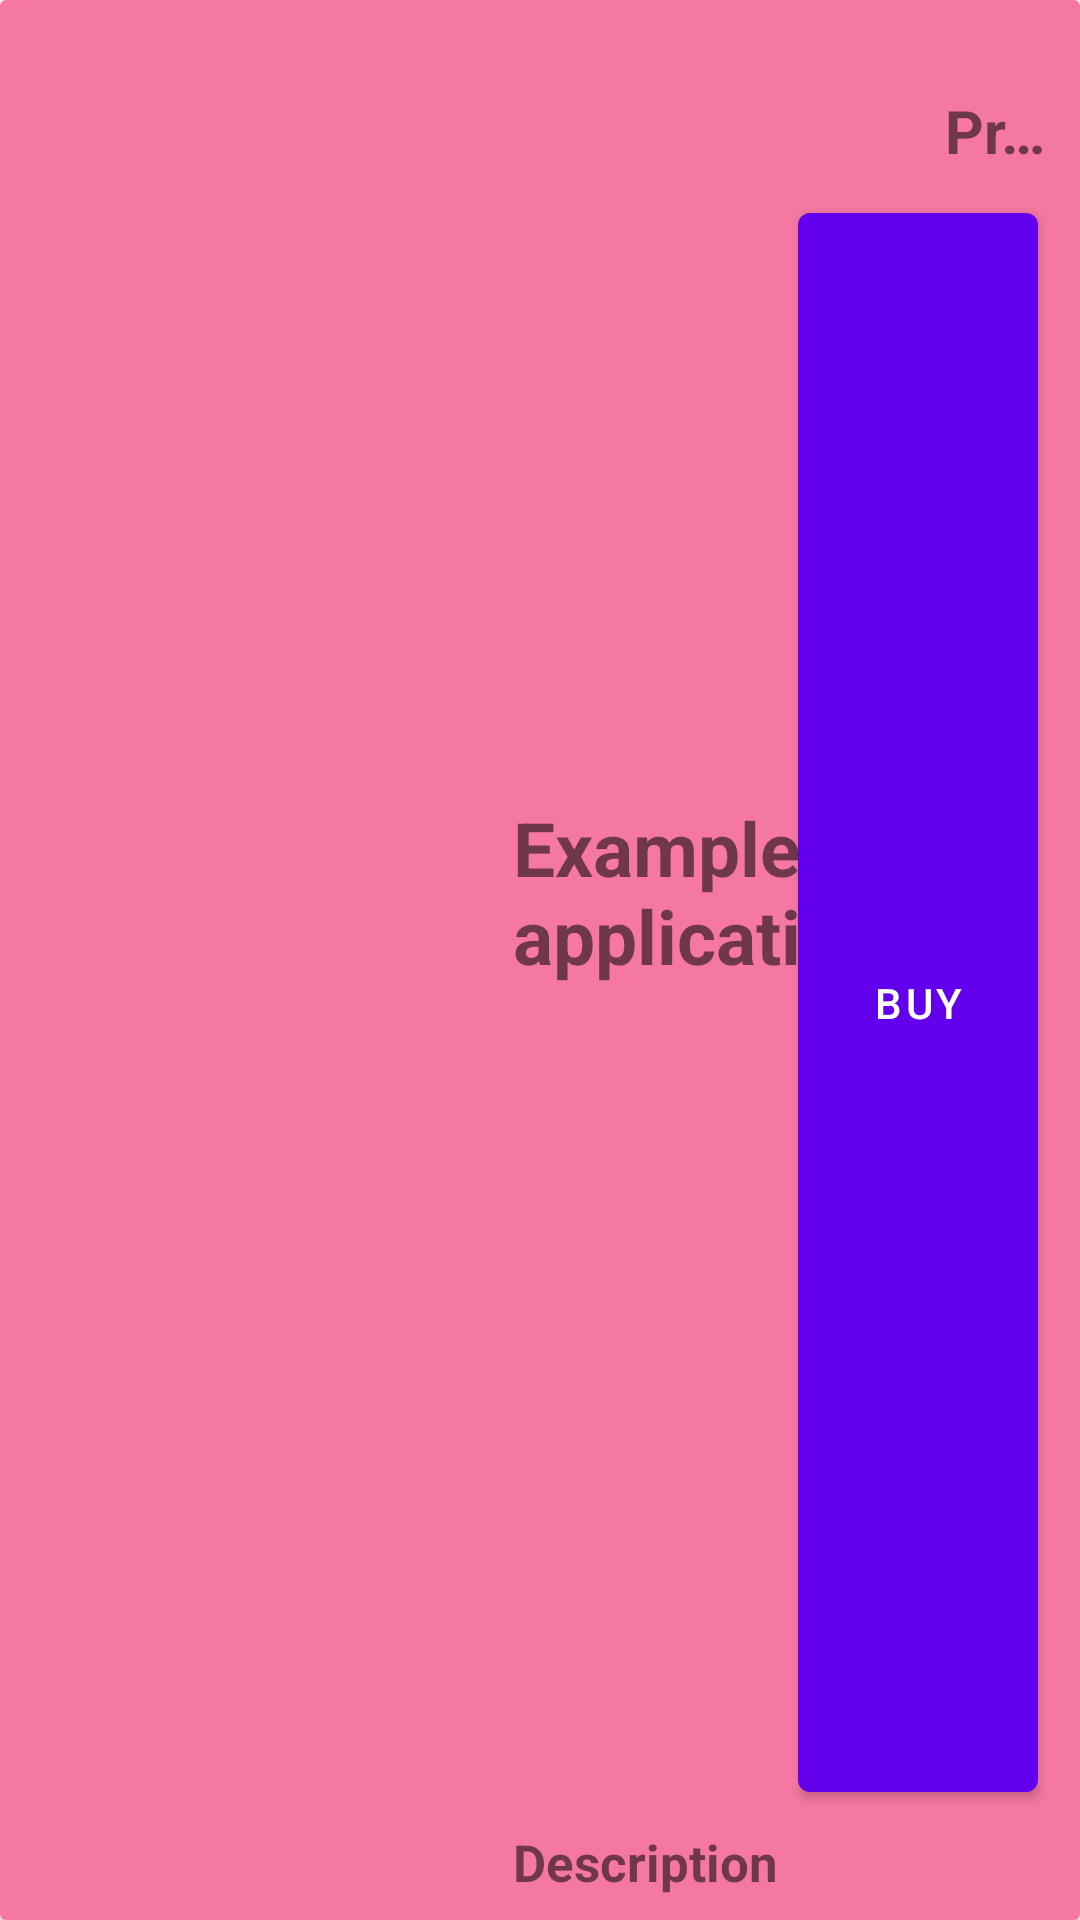

Write the Android layout XML for this screen, with the resource values it uses.
<!-- AndroidManifest.xml: application theme Theme.JuegoDSAREST3 -->
<!-- res/layout/activity_row_layout.xml -->
<?xml version="1.0" encoding="utf-8"?>
<androidx.cardview.widget.CardView xmlns:android="http://schemas.android.com/apk/res/android"
    xmlns:app="http://schemas.android.com/apk/res-auto"
    android:id="@+id/CardviewTienda"
    android:layout_width="match_parent"

    android:layout_height="150dp">


    <RelativeLayout
        android:layout_width="match_parent"
        android:layout_height="match_parent"
        android:background="#F478A2"
        android:orientation="horizontal">


        <ImageView
            android:id="@+id/fotoObjeto"
            android:layout_width="150dp"
            android:layout_height="150dp"
            android:layout_alignParentTop="true"
            android:layout_alignParentBottom="true"
            android:layout_marginTop="5dp"
            android:layout_marginRight="6dip"
            android:layout_marginBottom="7dp"
            android:contentDescription="TODO"
            android:scaleType="fitCenter"
            android:src="@mipmap/ic_launcher" />

        <TextView
            android:id="@+id/secondLine"
            android:layout_width="match_parent"
            android:layout_height="wrap_content"
            android:layout_alignParentRight="true"
            android:layout_alignParentBottom="true"
            android:layout_marginLeft="15dp"
            android:layout_marginRight="1dp"
            android:layout_marginBottom="8dp"
            android:layout_toRightOf="@id/fotoObjeto"
            android:singleLine="true"
            android:text="Description"
            android:textSize="17dp"
            android:textStyle="bold" />

        <TextView
            android:id="@+id/objetoComprado"
            android:layout_width="144dp"
            android:layout_height="104dp"
            android:layout_above="@id/secondLine"
            android:layout_alignParentTop="true"
            android:layout_marginLeft="15dp"
            android:layout_marginTop="1dp"
            android:layout_marginRight="0dp"
            android:layout_marginBottom="16dp"
            android:layout_toRightOf="@id/fotoObjeto"
            android:gravity="center_vertical"
            android:text="Example application"
            android:textSize="25dp"
            android:textStyle="bold" />

        <TextView
            android:id="@+id/thirdLine"
            android:layout_width="77dp"
            android:layout_height="wrap_content"
            android:layout_alignParentTop="true"
            android:layout_marginStart="0dp"
            android:layout_marginLeft="14dp"
            android:layout_marginTop="30dp"
            android:layout_toRightOf="@id/objetoComprado"
            android:singleLine="true"
            android:text="Precio"
            android:textSize="20dp"
            android:textStyle="bold" />

        <Button
            android:id="@+id/compraORM"
            android:layout_width="80dp"
            android:layout_height="wrap_content"
            android:layout_above="@+id/secondLine"
            android:layout_below="@+id/thirdLine"
            android:layout_alignParentEnd="true"
            android:layout_marginTop="8dp"
            android:layout_marginEnd="14dp"
            android:layout_marginBottom="6dp"
            android:text="Buy" />


    </RelativeLayout>
</androidx.cardview.widget.CardView>
<!-- resources referenced by this layout -->
<resources>
  <style name="Theme.JuegoDSAREST3" parent="Theme.MaterialComponents.DayNight.DarkActionBar">
          
          <item name="colorPrimary">@color/purple_500</item>
          <item name="colorPrimaryVariant">@color/purple_700</item>
          <item name="colorOnPrimary">@color/white</item>
          
          <item name="colorSecondary">@color/teal_200</item>
          <item name="colorSecondaryVariant">@color/teal_700</item>
          <item name="colorOnSecondary">@color/black</item>
          
          <item name="android:statusBarColor">?attr/colorPrimaryVariant</item>
          
      </style>
  <!-- not gathered from this repository: default colours our renderer supplied (Android Studio template values) -->
  <color name="purple_500">#FF6200EE</color>
  <color name="purple_700">#FF3700B3</color>
  <color name="teal_200">#FF03DAC5</color>
  <color name="teal_700">#FF018786</color>
  <color name="black">#FF000000</color>
  <color name="white">#FFFFFFFF</color>
</resources>
